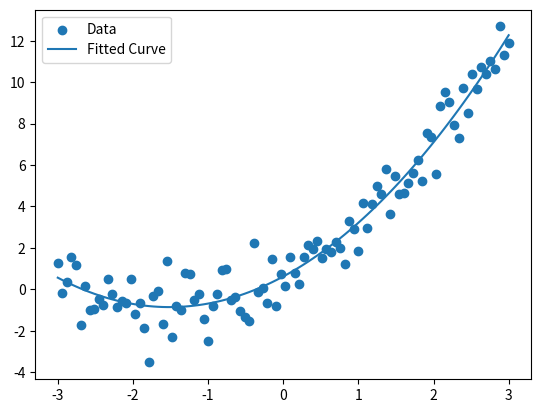

The matplotlib source for this figure:
import numpy as np
import matplotlib.pyplot as plt

np.random.seed(0)

# -----------------------
# 1. Data (nonlinear truth)
# -----------------------
n = 100
x = np.linspace(-3, 3, n)

# true curve
y = 0.5 * x**2 + 2*x + 1 + np.random.normal(0, 1, n)

# -----------------------
# 2. Polynomial features
# -----------------------
X = np.column_stack([x, x**2, np.ones(len(x))])

# -----------------------
# 3. Closed form
# -----------------------
theta = np.linalg.inv(X.T @ X) @ X.T @ y

# -----------------------
# 4. Prediction
# -----------------------
y_hat = X @ theta

# -----------------------
# 5. Plot
# -----------------------
plt.scatter(x, y, label="Data")
plt.plot(x, y_hat, label="Fitted Curve")

plt.legend()
plt.show()
 
print("Theta:", theta)
